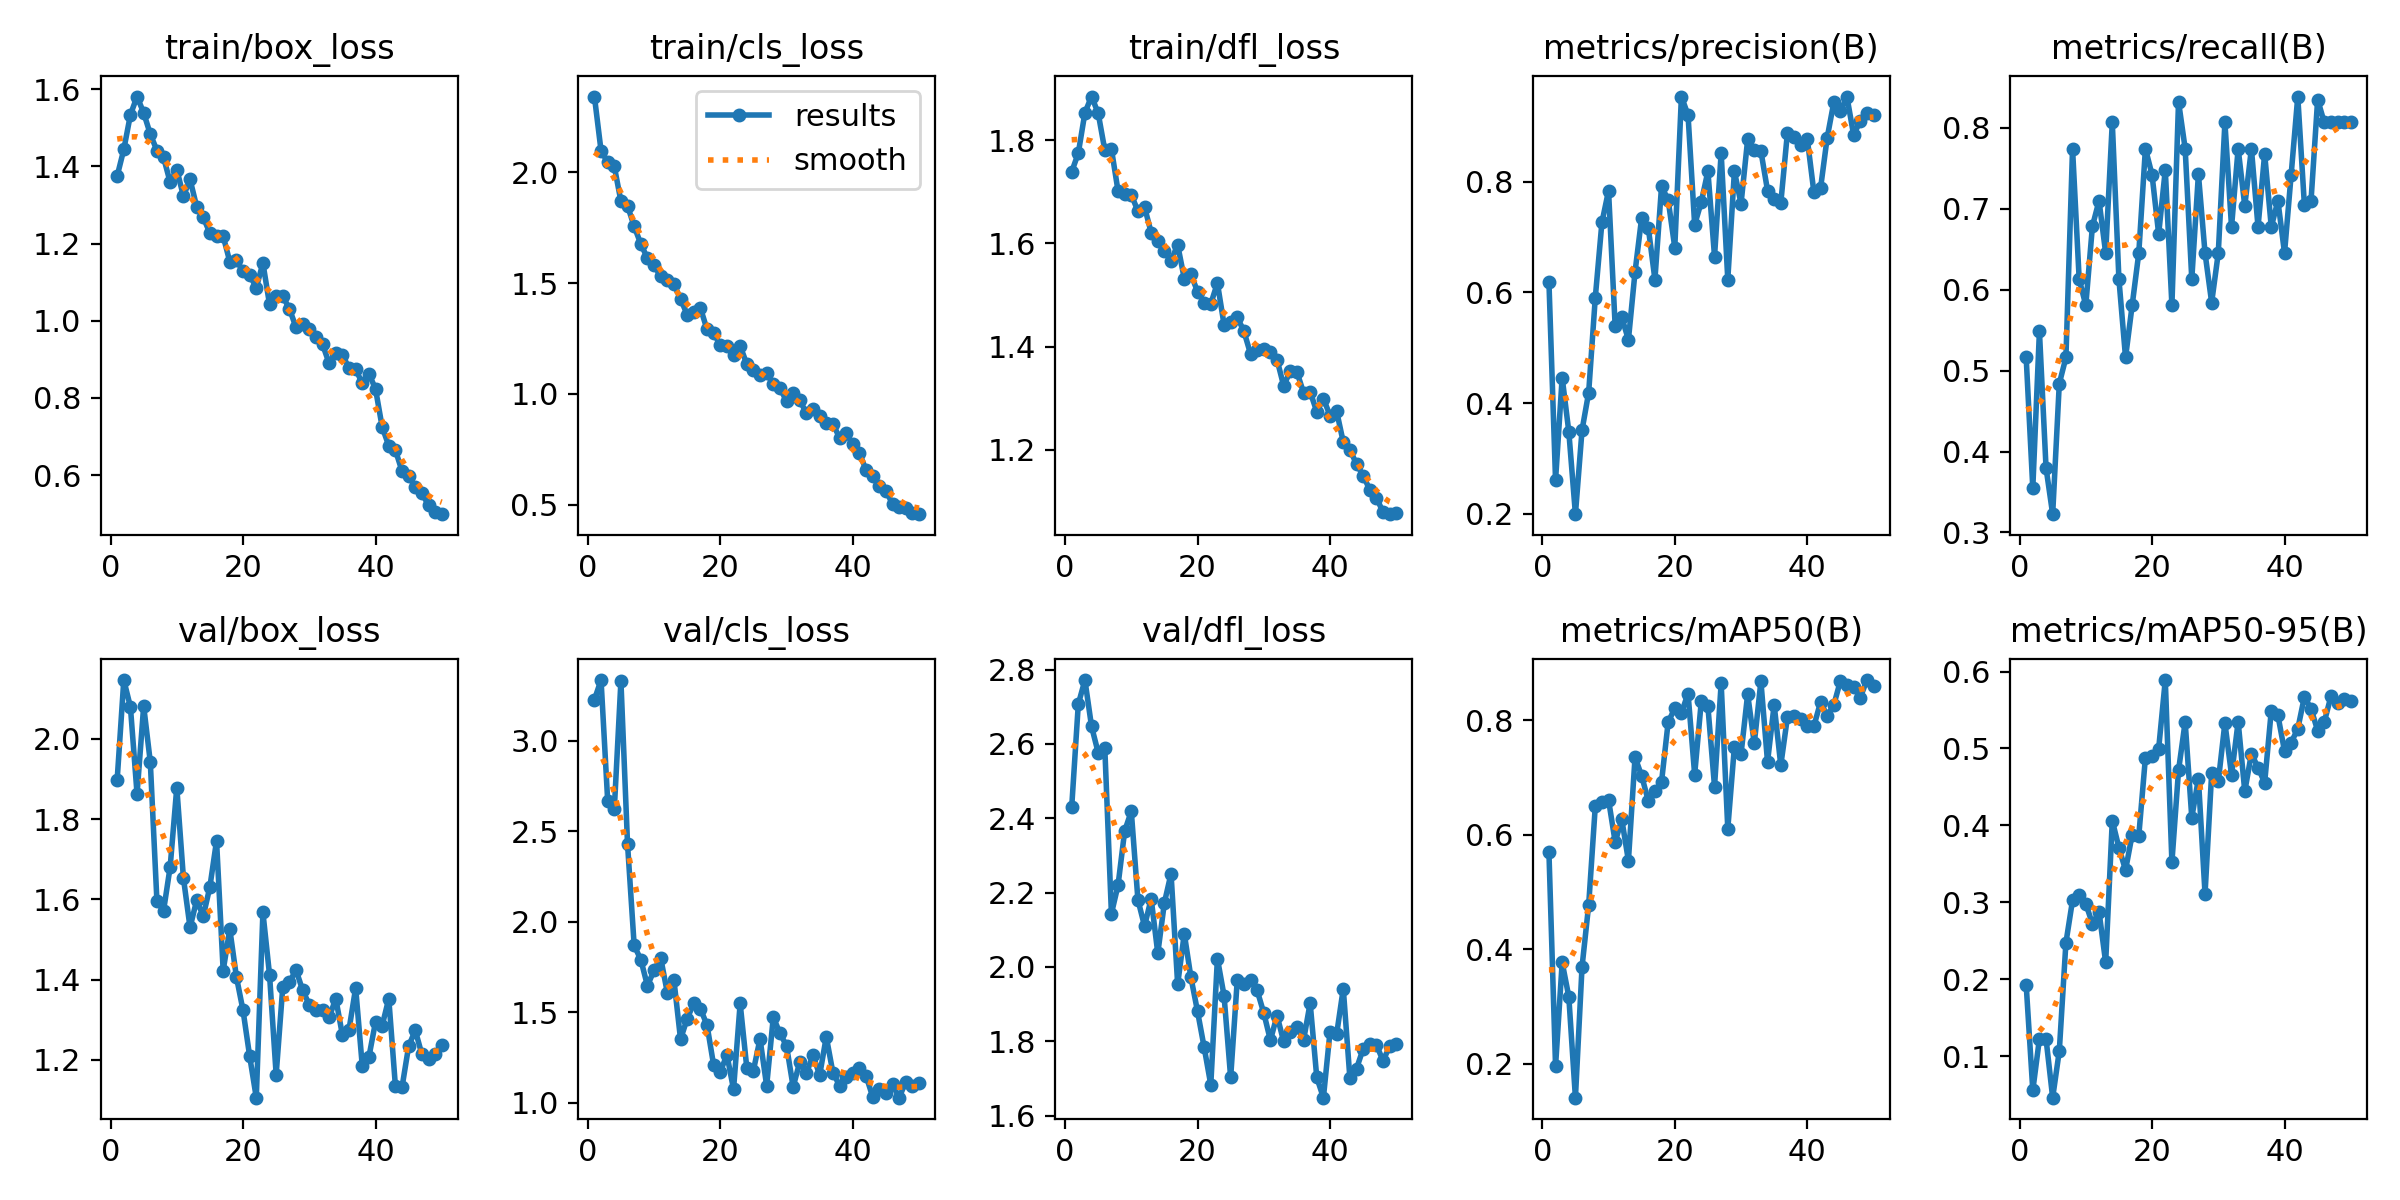

The file beside this chart, header and first rows:
epoch, train/box_loss, train/cls_loss, train/dfl_loss, metrics/precision(B), metrics/recall(B), metrics/mAP50(B), metrics/mAP50-95(B), val/box_loss, val/cls_loss, val/dfl_loss, lr/pg0, lr/pg1, lr/pg2
1, 1.375, 2.342, 1.738, 0.6195, 0.5161, 0.5702, 0.1927, 1.898, 3.227, 2.429, 0.0006578, 0.0006578, 0.0006578
2, 1.444, 2.097, 1.775, 0.2605, 0.3548, 0.1955, 0.05534, 2.146, 3.335, 2.707, 0.001298, 0.001298, 0.001298
3, 1.534, 2.046, 1.853, 0.446, 0.5484, 0.377, 0.1224, 2.079, 2.669, 2.772, 0.001912, 0.001912, 0.001912
4, 1.581, 2.026, 1.884, 0.3485, 0.3797, 0.3171, 0.1222, 1.863, 2.62, 2.647, 0.001881, 0.001881, 0.001881
5, 1.539, 1.87, 1.852, 0.1991, 0.3226, 0.1404, 0.04588, 2.081, 3.329, 2.577, 0.001881, 0.001881, 0.001881
6, 1.484, 1.849, 1.781, 0.3512, 0.4839, 0.3693, 0.1066, 1.942, 2.428, 2.59, 0.001842, 0.001842, 0.001842
7, 1.441, 1.756, 1.783, 0.419, 0.5161, 0.4773, 0.2473, 1.596, 1.869, 2.143, 0.001802, 0.001802, 0.001802
8, 1.423, 1.677, 1.701, 0.5906, 0.7742, 0.6503, 0.3026, 1.571, 1.791, 2.22, 0.001762, 0.001762, 0.001762
9, 1.359, 1.612, 1.696, 0.7264, 0.6129, 0.657, 0.3096, 1.681, 1.647, 2.366, 0.001723, 0.001723, 0.001723
10, 1.392, 1.58, 1.694, 0.7837, 0.5806, 0.6613, 0.2983, 1.879, 1.731, 2.419, 0.001683, 0.001683, 0.001683
11, 1.323, 1.53, 1.663, 0.5388, 0.6783, 0.5875, 0.2718, 1.653, 1.801, 2.181, 0.001644, 0.001644, 0.001644
12, 1.366, 1.516, 1.671, 0.5547, 0.7097, 0.627, 0.2877, 1.53, 1.609, 2.11, 0.001604, 0.001604, 0.001604
13, 1.296, 1.495, 1.621, 0.5144, 0.6452, 0.5547, 0.2217, 1.597, 1.679, 2.184, 0.001564, 0.001564, 0.001564
14, 1.268, 1.429, 1.604, 0.637, 0.8065, 0.7359, 0.4062, 1.558, 1.351, 2.037, 0.001525, 0.001525, 0.001525
15, 1.227, 1.357, 1.585, 0.735, 0.6129, 0.7031, 0.371, 1.631, 1.464, 2.173, 0.001485, 0.001485, 0.001485
16, 1.22, 1.368, 1.566, 0.717, 0.5161, 0.6596, 0.3418, 1.746, 1.551, 2.251, 0.001446, 0.001446, 0.001446
17, 1.219, 1.387, 1.597, 0.6233, 0.5806, 0.6758, 0.388, 1.422, 1.52, 1.953, 0.001406, 0.001406, 0.001406
18, 1.153, 1.29, 1.532, 0.7916, 0.6452, 0.6927, 0.3865, 1.526, 1.429, 2.089, 0.001366, 0.001366, 0.001366
19, 1.157, 1.275, 1.54, 0.7673, 0.7742, 0.7971, 0.4881, 1.407, 1.207, 1.972, 0.001327, 0.001327, 0.001327
20, 1.128, 1.218, 1.507, 0.6809, 0.7419, 0.8213, 0.4907, 1.323, 1.17, 1.88, 0.001287, 0.001287, 0.001287
21, 1.119, 1.217, 1.485, 0.954, 0.6687, 0.8131, 0.4997, 1.209, 1.266, 1.784, 0.001248, 0.001248, 0.001248
22, 1.085, 1.174, 1.483, 0.9206, 0.7479, 0.8471, 0.5889, 1.105, 1.074, 1.683, 0.001208, 0.001208, 0.001208
23, 1.15, 1.216, 1.523, 0.7225, 0.5806, 0.7055, 0.3521, 1.567, 1.549, 2.022, 0.001168, 0.001168, 0.001168
24, 1.042, 1.133, 1.443, 0.7633, 0.8322, 0.8334, 0.4715, 1.412, 1.194, 1.923, 0.001129, 0.001129, 0.001129
25, 1.065, 1.107, 1.448, 0.819, 0.7742, 0.8245, 0.5345, 1.163, 1.178, 1.702, 0.001089, 0.001089, 0.001089
26, 1.063, 1.085, 1.457, 0.6648, 0.6129, 0.6845, 0.4101, 1.382, 1.353, 1.965, 0.00105, 0.00105, 0.00105
27, 1.031, 1.092, 1.43, 0.852, 0.7428, 0.8649, 0.4607, 1.394, 1.094, 1.955, 0.00101, 0.00101, 0.00101
28, 0.9827, 1.042, 1.386, 0.6233, 0.6452, 0.6108, 0.3109, 1.424, 1.472, 1.964, 0.0009704, 0.0009704, 0.0009704
29, 0.9915, 1.025, 1.394, 0.819, 0.584, 0.7543, 0.4677, 1.373, 1.385, 1.937, 0.0009308, 0.0009308, 0.0009308
30, 0.979, 0.9681, 1.396, 0.7602, 0.6452, 0.7414, 0.4571, 1.337, 1.314, 1.876, 0.0008912, 0.0008912, 0.0008912
31, 0.959, 1.004, 1.389, 0.8764, 0.8065, 0.846, 0.5331, 1.324, 1.088, 1.803, 0.0008516, 0.0008516, 0.0008516
32, 0.9389, 0.9708, 1.375, 0.8575, 0.6774, 0.7598, 0.4655, 1.323, 1.226, 1.869, 0.000812, 0.000812, 0.000812
33, 0.8892, 0.9123, 1.324, 0.8552, 0.7742, 0.8686, 0.5347, 1.305, 1.163, 1.799, 0.0007724, 0.0007724, 0.0007724
34, 0.9173, 0.9306, 1.353, 0.7842, 0.7033, 0.7275, 0.4443, 1.353, 1.264, 1.825, 0.0007328, 0.0007328, 0.0007328
35, 0.9111, 0.8984, 1.351, 0.7684, 0.7742, 0.8275, 0.4932, 1.262, 1.152, 1.839, 0.0006932, 0.0006932, 0.0006932
36, 0.8776, 0.8671, 1.311, 0.7612, 0.6774, 0.7217, 0.4751, 1.275, 1.365, 1.802, 0.0006536, 0.0006536, 0.0006536
37, 0.875, 0.8633, 1.312, 0.888, 0.7677, 0.8053, 0.4554, 1.379, 1.167, 1.903, 0.000614, 0.000614, 0.000614
38, 0.8376, 0.8024, 1.274, 0.8816, 0.6774, 0.8082, 0.5491, 1.185, 1.095, 1.703, 0.0005744, 0.0005744, 0.0005744
39, 0.8628, 0.8207, 1.3, 0.8673, 0.7097, 0.8018, 0.5432, 1.207, 1.142, 1.648, 0.0005348, 0.0005348, 0.0005348
40, 0.8231, 0.7715, 1.267, 0.8775, 0.6452, 0.79, 0.4965, 1.294, 1.165, 1.825, 0.0004952, 0.0004952, 0.0004952
41, 0.7247, 0.7344, 1.275, 0.7808, 0.7419, 0.7902, 0.5077, 1.285, 1.192, 1.819, 0.0004556, 0.0004556, 0.0004556
42, 0.676, 0.6548, 1.215, 0.7878, 0.8385, 0.8319, 0.5254, 1.352, 1.15, 1.941, 0.000416, 0.000416, 0.000416
43, 0.6648, 0.6296, 1.2, 0.8792, 0.7044, 0.8086, 0.5672, 1.135, 1.034, 1.7, 0.0003764, 0.0003764, 0.0003764
44, 0.6103, 0.5816, 1.173, 0.9433, 0.7097, 0.8268, 0.5516, 1.131, 1.079, 1.726, 0.0003368, 0.0003368, 0.0003368
45, 0.5968, 0.5617, 1.151, 0.9283, 0.8347, 0.8693, 0.5232, 1.234, 1.053, 1.779, 0.0002972, 0.0002972, 0.0002972
46, 0.5701, 0.5029, 1.123, 0.9527, 0.8065, 0.8624, 0.5342, 1.273, 1.102, 1.794, 0.0002576, 0.0002576, 0.0002576
47, 0.5523, 0.4896, 1.108, 0.8844, 0.8065, 0.8584, 0.5676, 1.213, 1.028, 1.791, 0.000218, 0.000218, 0.000218
48, 0.5224, 0.4827, 1.08, 0.9103, 0.8065, 0.8399, 0.5587, 1.203, 1.117, 1.747, 0.0001784, 0.0001784, 0.0001784
49, 0.5043, 0.4609, 1.076, 0.9248, 0.8065, 0.8707, 0.5642, 1.214, 1.092, 1.787, 0.0001388, 0.0001388, 0.0001388
50, 0.4987, 0.4563, 1.079, 0.92, 0.8065, 0.8596, 0.5622, 1.237, 1.107, 1.792, 9.92e-05, 9.92e-05, 9.92e-05
